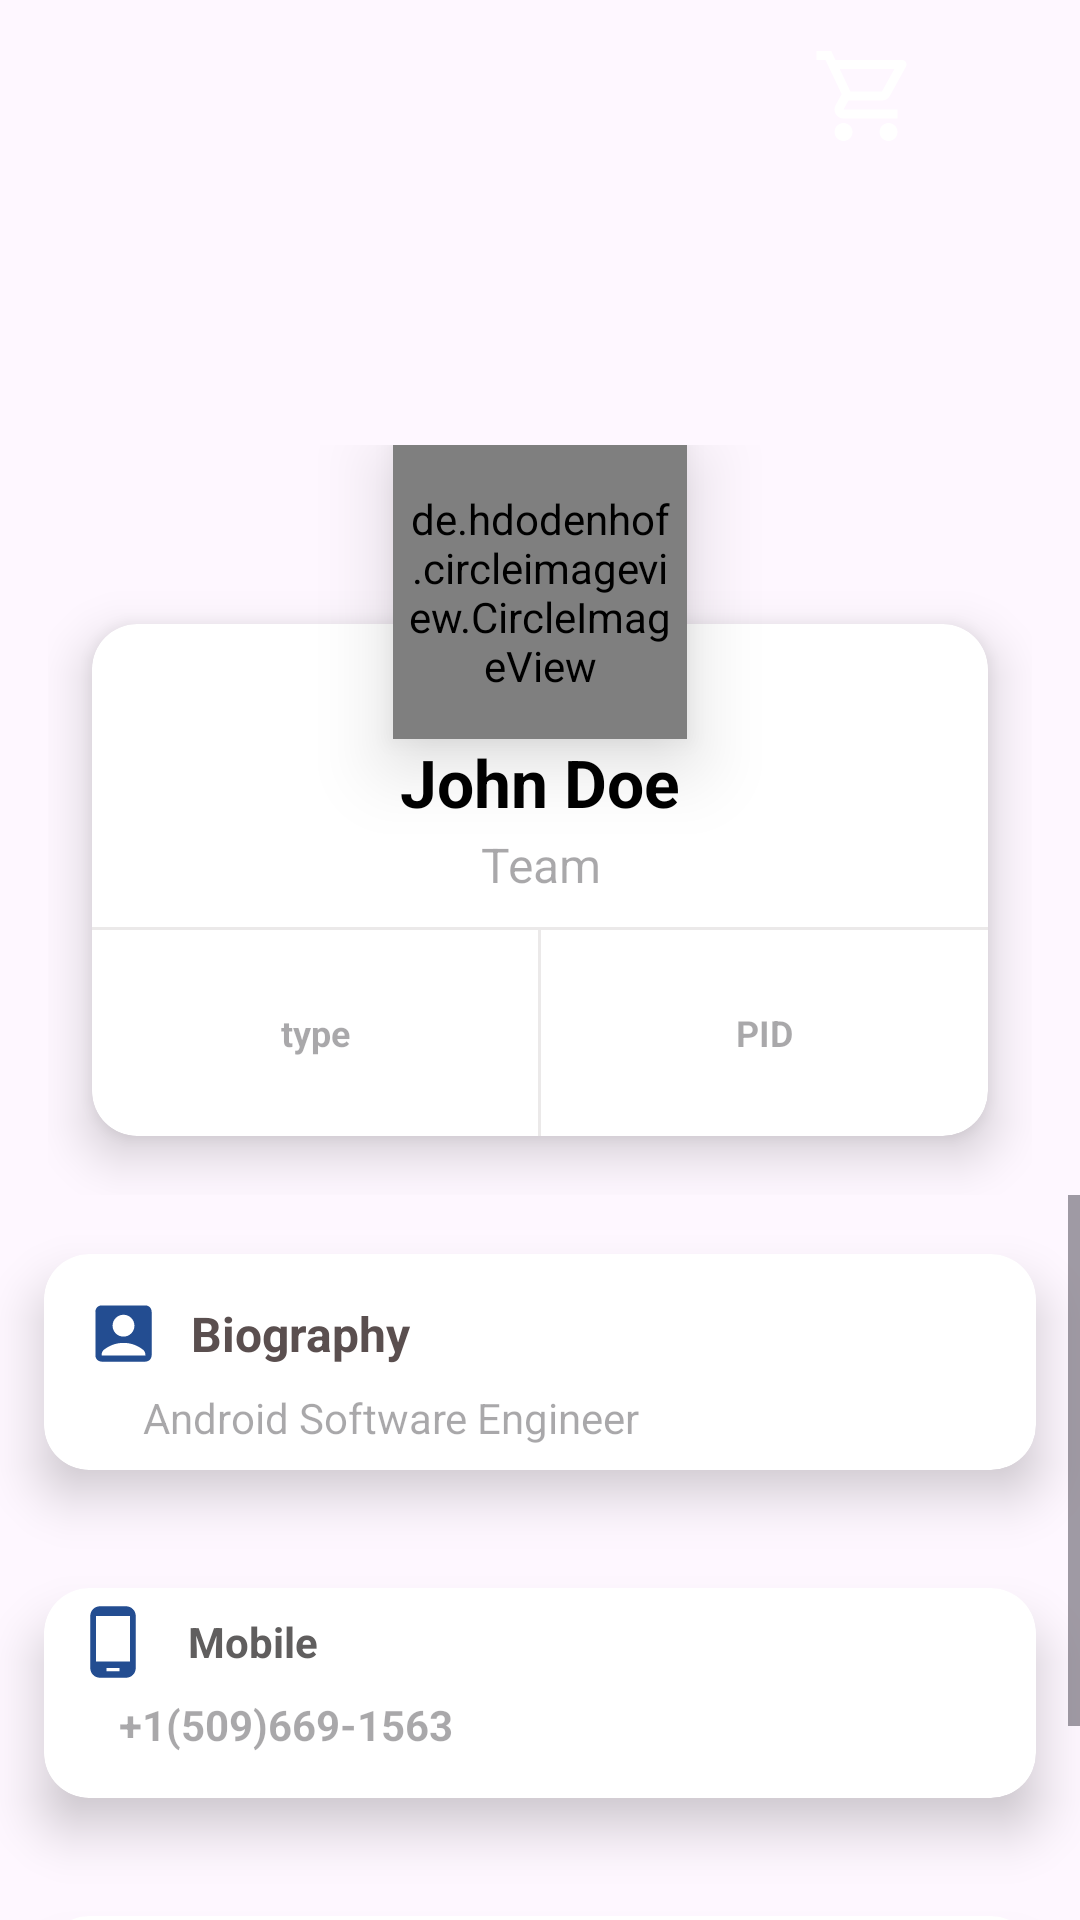

This screen was rendered from an Android layout file. Write that file and the resources it references.
<!-- AndroidManifest.xml: application theme Theme.EmployeeSquare -->
<!-- res/layout/profile.xml -->
<?xml version="1.0" encoding="utf-8"?>
<LinearLayout
    xmlns:android="http://schemas.android.com/apk/res/android"
    xmlns:app="http://schemas.android.com/apk/res-auto"
    xmlns:tools="http://schemas.android.com/tools"
    android:layout_width="match_parent"
    android:layout_height="match_parent"
    android:orientation="vertical"
    android:layout_gravity="center"
    tools:context=".MainActivity">
    <LinearLayout
        android:orientation="vertical"
        android:layout_width="match_parent"
        android:layout_height="wrap_content">
        <LinearLayout
            android:padding="8dp"
            android:orientation="horizontal"
            android:layout_width="match_parent"
            android:layout_height="?attr/actionBarSize">
            <RelativeLayout
                android:layout_width="match_parent"
                android:layout_height="match_parent">
                <ImageView
                    android:padding="5dp"
                    android:layout_alignParentStart="true"
                    android:src="@drawable/ic_arrow"
                    android:layout_width="40dp"
                    android:layout_height="40dp"/>

                <ImageView
                    android:layout_width="45dp"
                    android:layout_height="45dp"
                    android:layout_alignParentEnd="true"
                    android:layout_marginStart="5dp"
                    android:layout_marginTop="5dp"
                    android:layout_marginEnd="41dp"
                    android:layout_marginBottom="5dp"
                    android:padding="1dp"
                    android:src="@drawable/ic_shopping" />

                <ImageView
                    android:layout_margin="5dp"
                    android:padding="1dp"
                    android:layout_alignParentEnd="true"
                    android:src="@drawable/ic_notification"
                    android:layout_width="45dp"
                    android:layout_height="45dp"/>

            </RelativeLayout>

        </LinearLayout>
        <LinearLayout
            android:orientation="vertical"
            android:layout_width="match_parent"
            android:layout_height="wrap_content">
            <TextView
                android:textStyle="normal"
                android:textColor="@color/white"
                android:textSize="30sp"
                android:layout_marginStart="15dp"
                android:layout_width="match_parent"
                android:layout_height="wrap_content"/>
            <TextView
                android:textStyle="bold"
                android:textColor="@color/black"
                android:textSize="33sp"
                android:layout_marginStart="15dp"
                android:layout_width="match_parent"
                android:layout_height="wrap_content"/>


        </LinearLayout>


    </LinearLayout>

    <include
        android:layout_gravity="center"
        layout="@layout/item_image"
        android:layout_height="wrap_content"
        android:layout_marginLeft="16dp"
        android:layout_marginRight="16dp"
        android:layout_width="match_parent" />
    <ScrollView
        android:layout_width="match_parent"
        android:layout_height="wrap_content">

        <LinearLayout
            android:orientation="vertical"
            android:layout_width="match_parent"
            android:layout_height="wrap_content">
            <include layout="@layout/item_bio"/>
            <include layout="@layout/item_phone"/>
            <include layout="@layout/item_email"/>

        </LinearLayout>
    </ScrollView>



</LinearLayout>
<!-- res/layout/item_image.xml (included above) -->
<?xml version="1.0" encoding="utf-8"?>
<RelativeLayout xmlns:android="http://schemas.android.com/apk/res/android"
    android:layout_width="match_parent"
    android:layout_height="wrap_content"
    xmlns:app="http://schemas.android.com/apk/res-auto"
    xmlns:card_view="http://schemas.android.com/tools"
    android:layout_centerInParent="true"
    android:gravity="center">
    <RelativeLayout
        android:layout_centerInParent="true"
        android:layout_width="match_parent"
        android:layout_height="250dp">
        <androidx.cardview.widget.CardView
            app:cardCornerRadius="15dp"
            android:layout_marginTop="40dp"
            app:cardElevation="10dp"
            app:cardUseCompatPadding="true"
            card_view:cardCornerRAdius="5dp"
            android:layout_width="match_parent"
            android:layout_height="240dp">
            <LinearLayout
                android:orientation="vertical"
                android:layout_marginTop="23dp"
                android:layout_width="match_parent"
                android:layout_height="match_parent">
                <TextView
                    android:id="@+id/name_detail"
                    android:layout_marginTop="15dp"
                    android:text="John Doe"
                    android:textSize="22sp"
                    android:textStyle="bold"
                    android:gravity="center"
                    android:textColor="@color/black"
                    android:layout_width="match_parent"
                    android:layout_height="wrap_content"/>
                <TextView
                    android:id="@+id/team_detail"
                   android:layout_marginTop="2dp"
                    android:hint="Team"
                    android:textSize="16sp"
                    android:textStyle="normal"
                    android:layout_marginBottom="10dp"
                    android:gravity="center"
                    android:textColor="#5C5A5A"
                    android:layout_width="match_parent"
                    android:layout_height="wrap_content"/>
                <View
                    android:background="#79D6D1D1"
                    android:layout_width="match_parent"
                    android:layout_height="1dp"/>
                <LinearLayout
                    android:orientation="horizontal"
                    android:weightSum="2"
                    android:gravity="center"
                    android:layout_width="match_parent"
                    android:layout_height="match_parent">
                    <TextView
                        android:id="@+id/type_detail"
                        android:layout_weight="1"
                        android:hint="type"
                        android:gravity="center"
                        android:textStyle="bold"
                        android:textSize="12sp"
                        android:textColor="@color/black"
                        android:layout_width="0dp"
                        android:layout_height="wrap_content"/>
                    <View
                        android:background="#79D6D1D1"
                        android:layout_width="1dp"
                        android:layout_height="match_parent"/>

                    <TextView
                        android:id="@+id/pid_detail"
                        android:layout_weight="1"
                        android:hint="PID"
                        android:gravity="center"
                        android:textStyle="bold"
                        android:textSize="12sp"
                        android:textColor="#636262"
                        android:layout_width="0dp"
                        android:layout_height="wrap_content"/>


                </LinearLayout>



            </LinearLayout>


        </androidx.cardview.widget.CardView>


    </RelativeLayout>
    <de.hdodenhof.circleimageview.CircleImageView
        android:id="@+id/image_detail"
        android:src="@drawable/user_placeholder"

        android:elevation="15dp"
        android:padding="5dp"
        android:layout_centerHorizontal="true"
        android:layout_width="98dp"
        android:layout_height="98dp"/>
</RelativeLayout>
<!-- res/layout/item_bio.xml (included above) -->
<?xml version="1.0" encoding="utf-8"?>
<androidx.cardview.widget.CardView
    xmlns:android="http://schemas.android.com/apk/res/android"
    android:layout_width="match_parent"
    android:layout_height="wrap_content"
    xmlns:app="http://schemas.android.com/apk/res-auto"
    xmlns:card_view="http://schemas.android.com/tools"
    app:cardCornerRadius="15dp"
    app:cardElevation="10dp"
    app:cardUseCompatPadding="true"
    card_view:cardCornerRAdius="5dp">
    <LinearLayout
        android:orientation="vertical"
        android:padding="8dp"
        android:layout_width="match_parent"
        android:layout_height="wrap_content">
        <RelativeLayout
            android:layout_width="match_parent"
            android:layout_height="wrap_content">
            <LinearLayout
                android:orientation="horizontal"
                android:padding="1dp"
                android:gravity="center"
                android:layout_alignParentStart="true"
                android:layout_width="wrap_content"
                android:layout_height="wrap_content">
                <ImageView
                    android:padding="5dp"
                    android:src="@drawable/ic_profile"
                    android:layout_width="35dp"
                    android:layout_height="35dp"/>
                <TextView
                    android:text="Biography"
                    android:textSize="16sp"
                    android:layout_margin="5dp"
                    android:textStyle="bold|normal"
                    android:textColor="#F8554A4A"
                    android:layout_width="wrap_content"
                    android:layout_height="wrap_content"/>


            </LinearLayout>

        </RelativeLayout>
        <LinearLayout
            android:orientation="horizontal"
            android:layout_width="match_parent"
            android:layout_height="wrap_content">

            <LinearLayout
                android:orientation="vertical"
                android:layout_width="match_parent"
                android:layout_height="wrap_content">

                <TextView
                    android:id="@+id/bio_detail"
                    android:hint="Android Software Engineer"
                    android:textSize="14sp"
                    android:layout_marginStart="25dp"
                    android:textColor="#ED5E5E5E"
                    android:textStyle="normal"
                    android:textAlignment="textStart"
                    android:layout_width="wrap_content"
                    android:layout_height="wrap_content"
                    card_view:ignore="RtlCompat" />
            </LinearLayout>



        </LinearLayout>



    </LinearLayout>

</androidx.cardview.widget.CardView>
<!-- res/layout/item_phone.xml (included above) -->
<?xml version="1.0" encoding="utf-8"?>
<androidx.cardview.widget.CardView
    xmlns:android="http://schemas.android.com/apk/res/android"
    android:layout_width="match_parent"
    android:layout_height="wrap_content"
    xmlns:app="http://schemas.android.com/apk/res-auto"
    xmlns:card_view="http://schemas.android.com/tools"
    app:cardCornerRadius="15dp"
    app:cardElevation="10dp"
    app:cardUseCompatPadding="true"
    card_view:cardCornerRAdius="5dp">
    <LinearLayout
        android:orientation="vertical"
        android:layout_width="match_parent"
        android:layout_height="wrap_content">
        <LinearLayout
            android:orientation="horizontal"
            android:padding="3dp"
            android:layout_width="match_parent"
            android:layout_height="wrap_content">
            <ImageView
                android:padding="2dp"
                android:src="@drawable/ic_phone"
                android:layout_marginStart="5dp"
                android:layout_width="30dp"
                android:layout_height="30dp"/>
            <TextView
                android:text="Mobile"
                android:layout_marginStart="10dp"
                android:textSize="14sp"
                android:textStyle="bold"
                android:layout_gravity="center"
                android:textColor="#605E5E"
                android:layout_width="wrap_content"
                android:layout_height="wrap_content"/>


        </LinearLayout>
        <TextView
            android:id="@+id/phone_detail"
            android:hint="+1(509)669-1563"
            android:textStyle="bold"
            android:textColor="#ED5E5E5E"
            android:textSize="14sp"
            android:layout_marginStart="25dp"
            android:layout_marginBottom="15dp"
            android:layout_width="wrap_content"
            android:layout_height="wrap_content"/>



    </LinearLayout>

</androidx.cardview.widget.CardView>
<!-- res/layout/item_email.xml (included above) -->
<?xml version="1.0" encoding="utf-8"?>
<androidx.cardview.widget.CardView
    xmlns:android="http://schemas.android.com/apk/res/android"
    android:layout_width="match_parent"
    android:layout_height="wrap_content"
    xmlns:app="http://schemas.android.com/apk/res-auto"
    xmlns:card_view="http://schemas.android.com/tools"
    app:cardCornerRadius="15dp"
    app:cardElevation="10dp"
    app:cardUseCompatPadding="true"
    card_view:cardCornerRAdius="5dp">
    <LinearLayout
        android:orientation="vertical"
        android:layout_width="match_parent"
        android:layout_height="wrap_content">
        <LinearLayout
            android:orientation="horizontal"
            android:padding="3dp"
            android:layout_width="match_parent"
            android:layout_height="wrap_content">
            <ImageView
                android:padding="2dp"
                android:src="@drawable/ic_email"
                android:layout_marginStart="5dp"
                android:layout_width="30dp"
                android:layout_height="30dp"/>
            <TextView
                android:text="Email"
                android:layout_marginStart="10dp"
                android:textSize="14sp"
                android:textStyle="bold"
                android:layout_gravity="center"
                android:textColor="#605E5E"
                android:layout_width="wrap_content"
                android:layout_height="wrap_content"/>


        </LinearLayout>
        <TextView
            android:id="@+id/email_detail"
            android:hint="kelly.ruizh@gmail.com"
            android:textStyle="bold"
            android:textColor="#ED5E5E5E"
            android:textSize="14sp"
            android:layout_marginStart="25dp"
            android:layout_marginBottom="15dp"
            android:layout_width="wrap_content"
            android:layout_height="wrap_content"/>



    </LinearLayout>

</androidx.cardview.widget.CardView>
<!-- resources referenced by this layout -->
<resources>
  <color name="black">#FF000000</color>
  <color name="white">#FFFFFFFF</color>
  <!-- drawable ic_email (drawable) -->
  <vector android:height="24dp" android:tint="#234D91"
      android:viewportHeight="24" android:viewportWidth="24"
      android:width="24dp" xmlns:android="http://schemas.android.com/apk/res/android">
      <path android:fillColor="@android:color/white" android:pathData="M20,4L4,4c-1.1,0 -1.99,0.9 -1.99,2L2,18c0,1.1 0.9,2 2,2h16c1.1,0 2,-0.9 2,-2L22,6c0,-1.1 -0.9,-2 -2,-2zM20,8l-8,5 -8,-5L4,6l8,5 8,-5v2z"/>
  </vector>
  <!-- drawable ic_phone (drawable) -->
  <vector android:height="24dp" android:tint="#234D91"
      android:viewportHeight="24" android:viewportWidth="24"
      android:width="24dp" xmlns:android="http://schemas.android.com/apk/res/android">
      <path android:fillColor="@android:color/white" android:pathData="M16,1L8,1C6.34,1 5,2.34 5,4v16c0,1.66 1.34,3 3,3h8c1.66,0 3,-1.34 3,-3L19,4c0,-1.66 -1.34,-3 -3,-3zM14,21h-4v-1h4v1zM17.25,18L6.75,18L6.75,4h10.5v14z"/>
  </vector>
  <!-- drawable ic_profile (drawable) -->
  <vector android:height="24dp" android:tint="#234D91"
      android:viewportHeight="24" android:viewportWidth="24"
      android:width="24dp" xmlns:android="http://schemas.android.com/apk/res/android">
      <path android:fillColor="@android:color/white" android:pathData="M19,3H5C3.9,3 3,3.9 3,5v14c0,1.1 0.9,2 2,2h14c1.1,0 2,-0.9 2,-2V5C21,3.9 20.1,3 19,3zM12,6c1.93,0 3.5,1.57 3.5,3.5c0,1.93 -1.57,3.5 -3.5,3.5s-3.5,-1.57 -3.5,-3.5C8.5,7.57 10.07,6 12,6zM19,19H5v-0.23c0,-0.62 0.28,-1.2 0.76,-1.58C7.47,15.82 9.64,15 12,15s4.53,0.82 6.24,2.19c0.48,0.38 0.76,0.97 0.76,1.58V19z"/>
  </vector>
  <!-- drawable ic_shopping (drawable) -->
  <vector android:height="24dp"
      android:viewportHeight="24" android:viewportWidth="24"
      android:width="24dp" xmlns:android="http://schemas.android.com/apk/res/android">
      <path android:fillColor="@android:color/white" android:pathData="M15.55,13c0.75,0 1.41,-0.41 1.75,-1.03l3.58,-6.49c0.37,-0.66 -0.11,-1.48 -0.87,-1.48L5.21,4l-0.94,-2L1,2v2h2l3.6,7.59 -1.35,2.44C4.52,15.37 5.48,17 7,17h12v-2L7,15l1.1,-2h7.45zM6.16,6h12.15l-2.76,5L8.53,11L6.16,6zM7,18c-1.1,0 -1.99,0.9 -1.99,2S5.9,22 7,22s2,-0.9 2,-2 -0.9,-2 -2,-2zM17,18c-1.1,0 -1.99,0.9 -1.99,2s0.89,2 1.99,2 2,-0.9 2,-2 -0.9,-2 -2,-2z"/>
  </vector>
  <style name="Theme.EmployeeSquare" parent="Base.Theme.EmployeeSquare" />
  <style name="Base.Theme.EmployeeSquare" parent="Theme.Material3.DayNight.NoActionBar">
          
          
      </style>
</resources>
